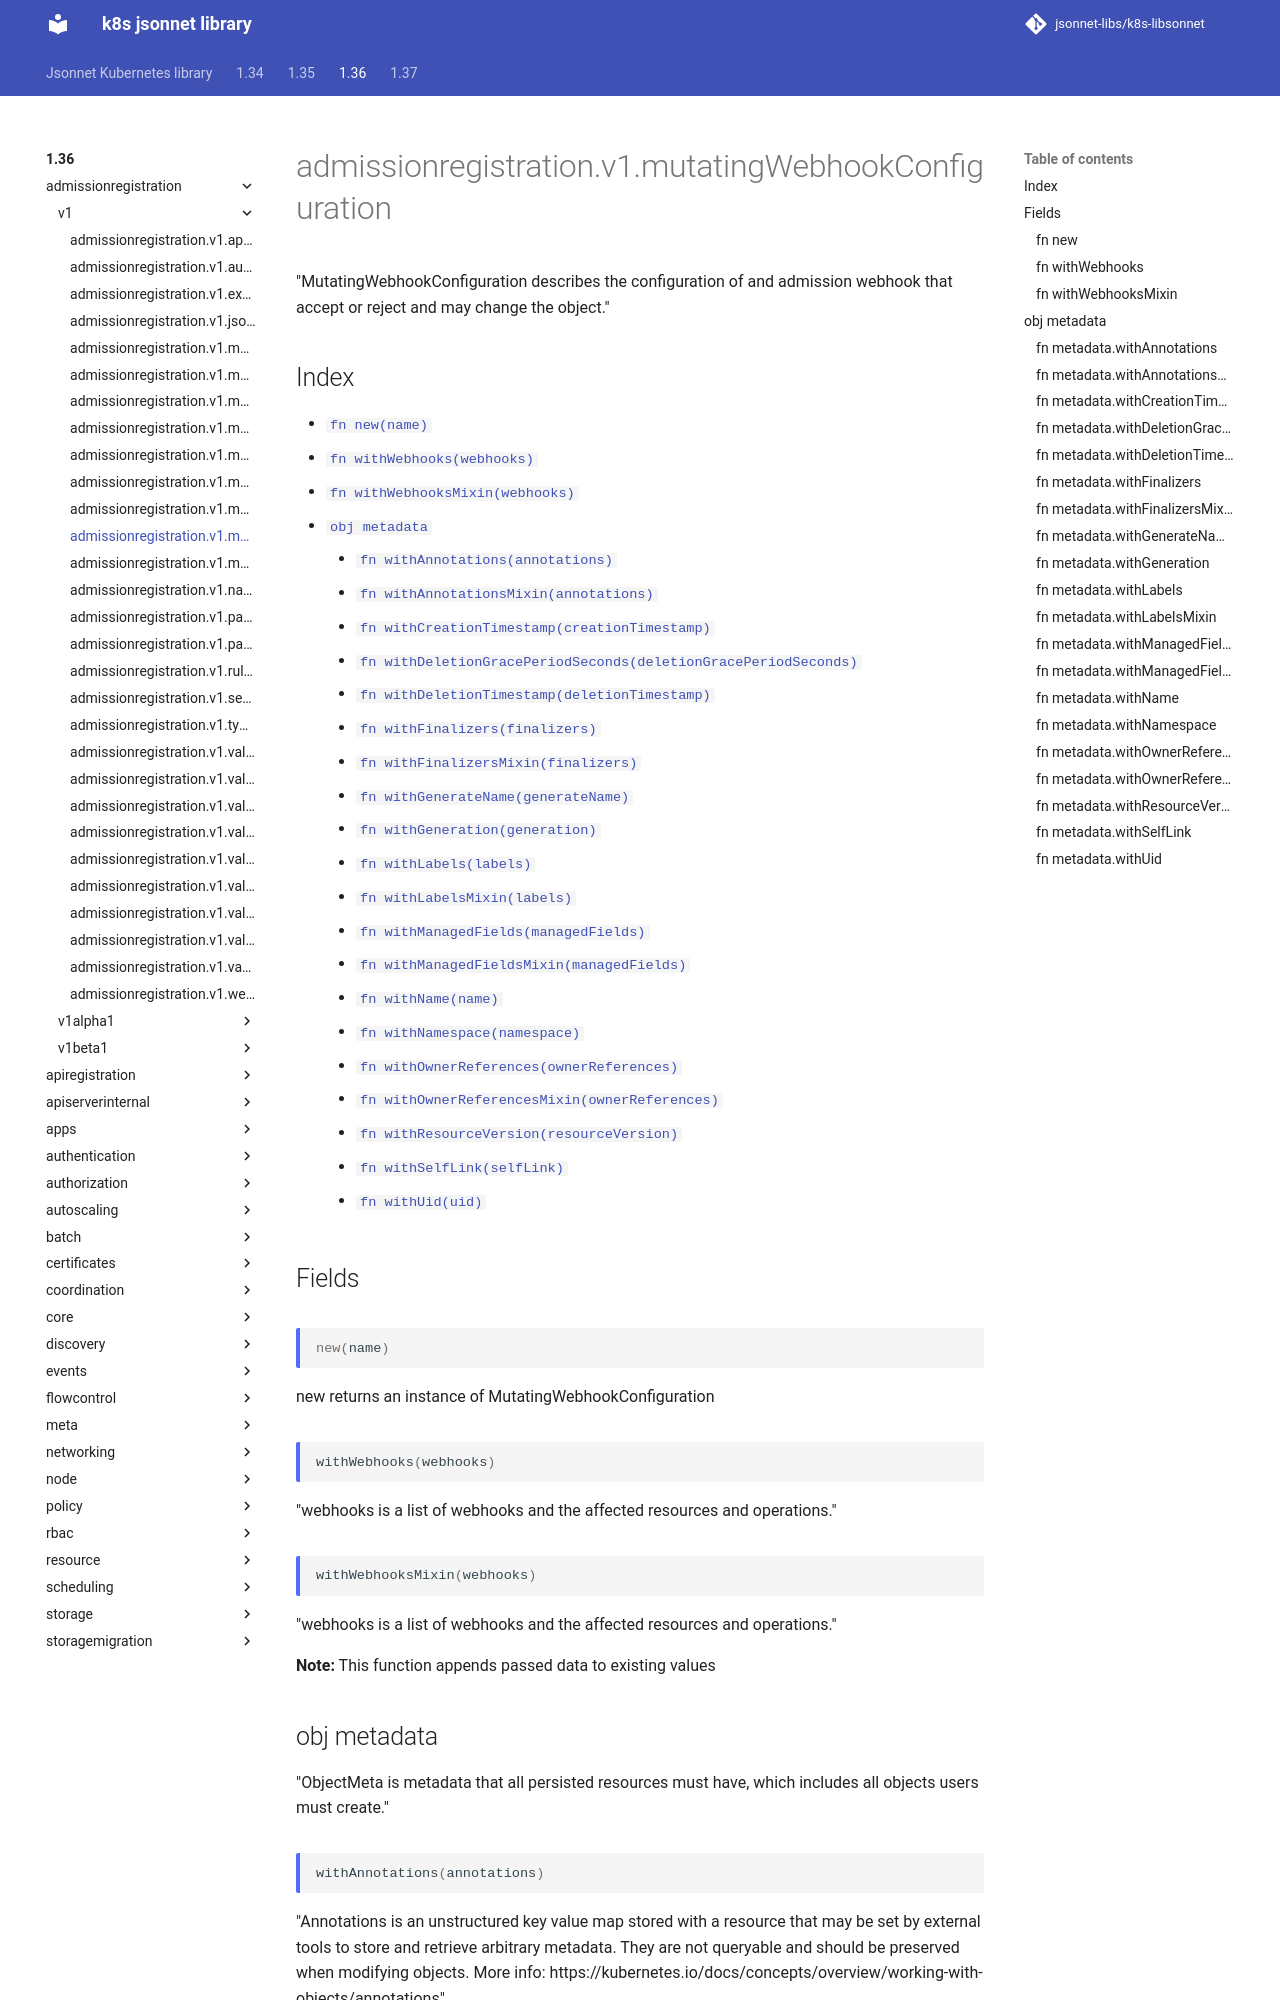

repository: jsonnet-libs/k8s-libsonnet · page: 1.36/admissionregistration/v1/mutatingWebhookConfiguration/index.html · generator: mkdocs

---
permalink: /1.36/admissionregistration/v1/mutatingWebhookConfiguration/
---

# admissionregistration.v1.mutatingWebhookConfiguration

"MutatingWebhookConfiguration describes the configuration of and admission webhook that accept or reject and may change the object."

## Index

* [`fn new(name)`](#fn-new)
* [`fn withWebhooks(webhooks)`](#fn-withwebhooks)
* [`fn withWebhooksMixin(webhooks)`](#fn-withwebhooksmixin)
* [`obj metadata`](#obj-metadata)
  * [`fn withAnnotations(annotations)`](#fn-metadatawithannotations)
  * [`fn withAnnotationsMixin(annotations)`](#fn-metadatawithannotationsmixin)
  * [`fn withCreationTimestamp(creationTimestamp)`](#fn-metadatawithcreationtimestamp)
  * [`fn withDeletionGracePeriodSeconds(deletionGracePeriodSeconds)`](#fn-metadatawithdeletiongraceperiodseconds)
  * [`fn withDeletionTimestamp(deletionTimestamp)`](#fn-metadatawithdeletiontimestamp)
  * [`fn withFinalizers(finalizers)`](#fn-metadatawithfinalizers)
  * [`fn withFinalizersMixin(finalizers)`](#fn-metadatawithfinalizersmixin)
  * [`fn withGenerateName(generateName)`](#fn-metadatawithgeneratename)
  * [`fn withGeneration(generation)`](#fn-metadatawithgeneration)
  * [`fn withLabels(labels)`](#fn-metadatawithlabels)
  * [`fn withLabelsMixin(labels)`](#fn-metadatawithlabelsmixin)
  * [`fn withManagedFields(managedFields)`](#fn-metadatawithmanagedfields)
  * [`fn withManagedFieldsMixin(managedFields)`](#fn-metadatawithmanagedfieldsmixin)
  * [`fn withName(name)`](#fn-metadatawithname)
  * [`fn withNamespace(namespace)`](#fn-metadatawithnamespace)
  * [`fn withOwnerReferences(ownerReferences)`](#fn-metadatawithownerreferences)
  * [`fn withOwnerReferencesMixin(ownerReferences)`](#fn-metadatawithownerreferencesmixin)
  * [`fn withResourceVersion(resourceVersion)`](#fn-metadatawithresourceversion)
  * [`fn withSelfLink(selfLink)`](#fn-metadatawithselflink)
  * [`fn withUid(uid)`](#fn-metadatawithuid)

## Fields

### fn new

```ts
new(name)
```

new returns an instance of MutatingWebhookConfiguration

### fn withWebhooks

```ts
withWebhooks(webhooks)
```

"webhooks is a list of webhooks and the affected resources and operations."

### fn withWebhooksMixin

```ts
withWebhooksMixin(webhooks)
```

"webhooks is a list of webhooks and the affected resources and operations."

**Note:** This function appends passed data to existing values

## obj metadata

"ObjectMeta is metadata that all persisted resources must have, which includes all objects users must create."

### fn metadata.withAnnotations

```ts
withAnnotations(annotations)
```

"Annotations is an unstructured key value map stored with a resource that may be set by external tools to store and retrieve arbitrary metadata. They are not queryable and should be preserved when modifying objects. More info: https://kubernetes.io/docs/concepts/overview/working-with-objects/annotations"

### fn metadata.withAnnotationsMixin

```ts
withAnnotationsMixin(annotations)
```

"Annotations is an unstructured key value map stored with a resource that may be set by external tools to store and retrieve arbitrary metadata. They are not queryable and should be preserved when modifying objects. More info: https://kubernetes.io/docs/concepts/overview/working-with-objects/annotations"

**Note:** This function appends passed data to existing values

### fn metadata.withCreationTimestamp

```ts
withCreationTimestamp(creationTimestamp)
```

"Time is a wrapper around time.Time which supports correct marshaling to YAML and JSON.  Wrappers are provided for many of the factory methods that the time package offers."
